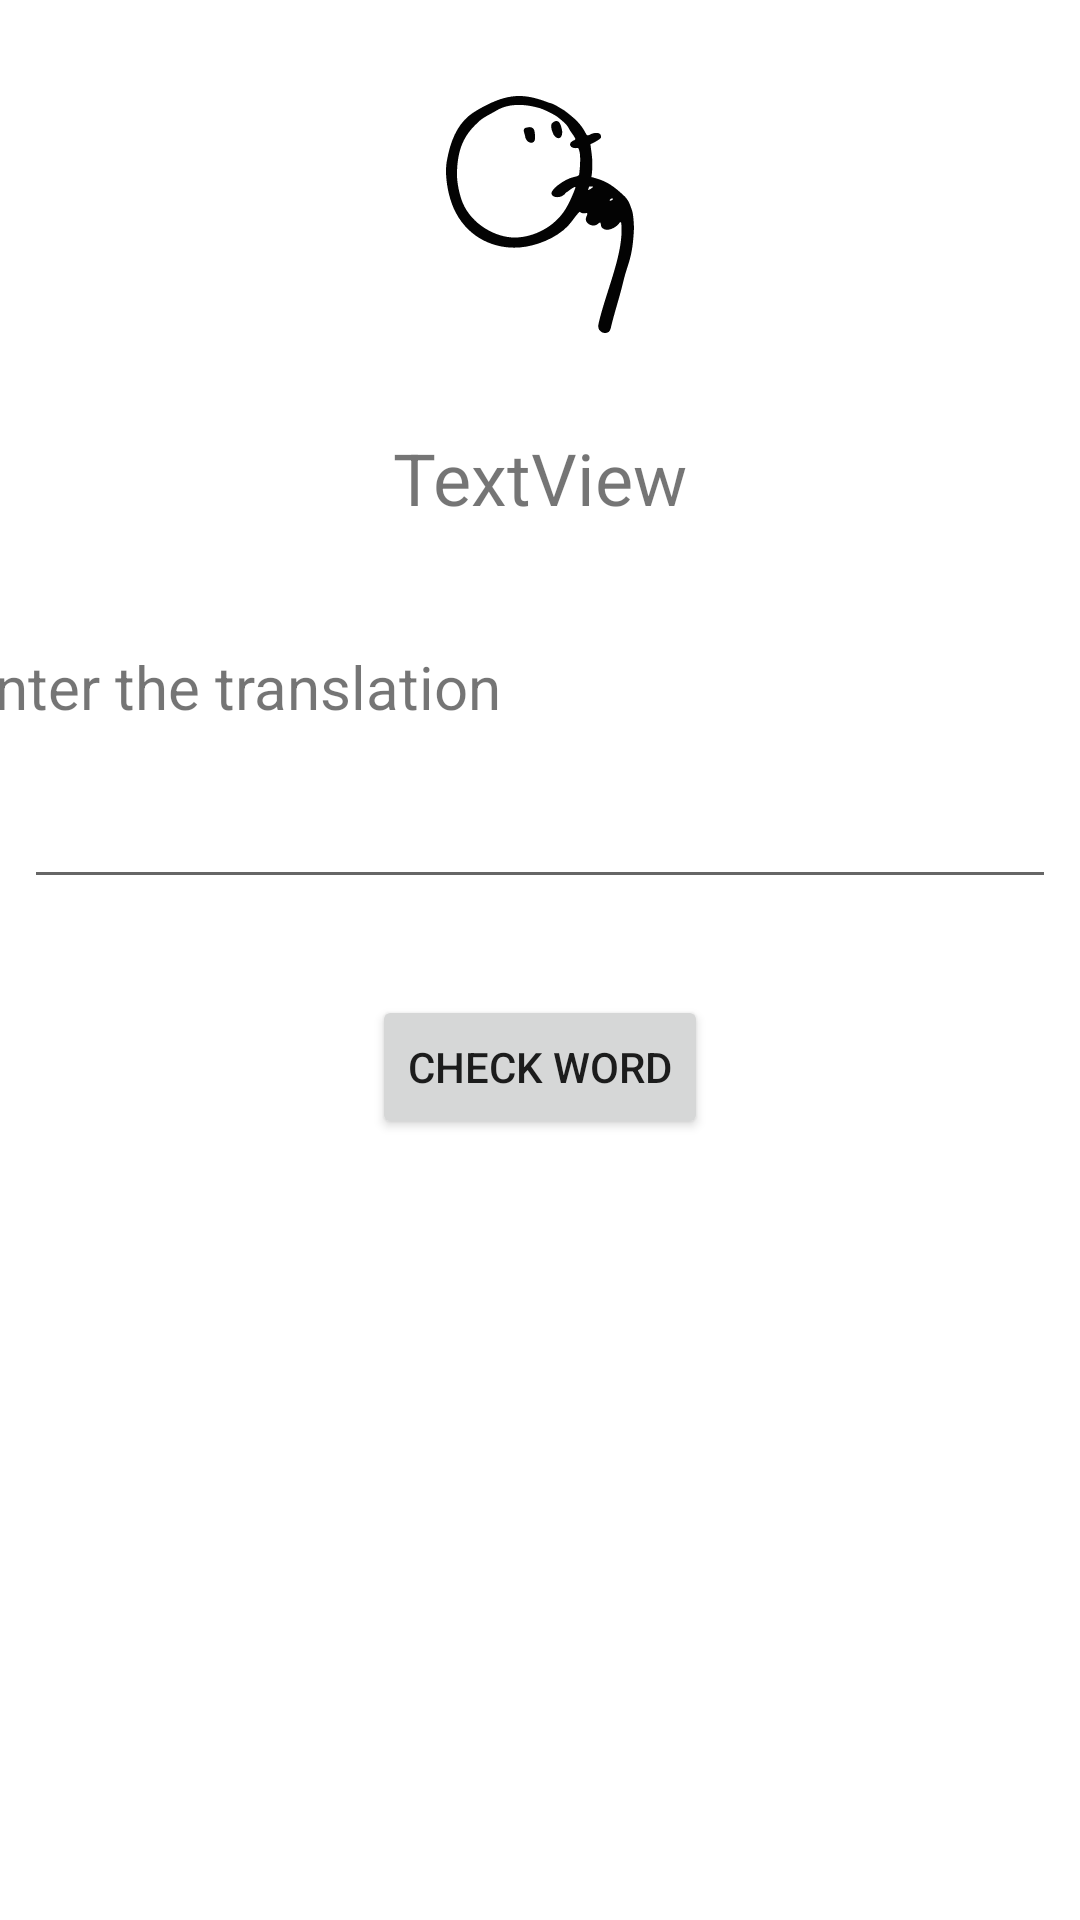

Write the Android layout XML for this screen, with the resource values it uses.
<!-- AndroidManifest.xml: application theme Theme.SpanishVocab -->
<!-- res/layout/activity_word.xml -->
<?xml version="1.0" encoding="utf-8"?>
<androidx.constraintlayout.widget.ConstraintLayout xmlns:android="http://schemas.android.com/apk/res/android"
    xmlns:app="http://schemas.android.com/apk/res-auto"
    xmlns:tools="http://schemas.android.com/tools"
    android:layout_width="match_parent"
    android:layout_height="match_parent"
    tools:context=".WordActivity">

    <ImageView
        android:id="@+id/imageView"
        android:layout_width="98dp"
        android:layout_height="79dp"
        android:layout_marginTop="32dp"
        app:layout_constraintEnd_toEndOf="parent"
        app:layout_constraintStart_toStartOf="parent"
        app:layout_constraintTop_toTopOf="parent"
        app:srcCompat="@drawable/ic_face_thinking_person" />

    <TextView
        android:id="@+id/spanish_word"
        android:layout_width="wrap_content"
        android:layout_height="wrap_content"
        android:layout_marginTop="32dp"
        android:text="TextView"
        android:textSize="24sp"
        app:layout_constraintEnd_toEndOf="parent"
        app:layout_constraintStart_toStartOf="parent"
        app:layout_constraintTop_toBottomOf="@+id/imageView" />

    <TextView
        android:id="@+id/label_input"
        android:layout_width="wrap_content"
        android:layout_height="wrap_content"
        android:layout_marginStart="16dp"
        android:layout_marginTop="40dp"
        android:layout_marginEnd="223dp"
        android:text="Enter the translation"
        android:textSize="20sp"
        app:layout_constraintEnd_toEndOf="parent"
        app:layout_constraintStart_toStartOf="parent"
        app:layout_constraintTop_toBottomOf="@+id/spanish_word" />

    <EditText
        android:id="@+id/input_textview"
        android:layout_width="0dp"
        android:layout_height="wrap_content"
        android:layout_marginStart="8dp"
        android:layout_marginTop="16dp"
        android:layout_marginEnd="8dp"
        android:ems="10"
        android:inputType="textPersonName"
        app:layout_constraintEnd_toEndOf="parent"
        app:layout_constraintStart_toStartOf="parent"
        app:layout_constraintTop_toBottomOf="@+id/label_input"
        tools:ignore="SpeakableTextPresentCheck" />

    <Button
        android:id="@+id/check_word_button"
        android:layout_width="wrap_content"
        android:layout_height="wrap_content"
        android:layout_marginTop="32dp"
        android:text="Check Word"
        app:layout_constraintEnd_toEndOf="parent"
        app:layout_constraintStart_toStartOf="parent"
        app:layout_constraintTop_toBottomOf="@+id/input_textview" />
</androidx.constraintlayout.widget.ConstraintLayout>
<!-- resources referenced by this layout -->
<resources>
  <!-- drawable ic_face_thinking_person: vector/xml drawable (drawable, 3952 chars, omitted) -->
  <style name="Theme.SpanishVocab" parent="Theme.MaterialComponents.DayNight.DarkActionBar">
          
          <item name="colorPrimary">@color/purple_500</item>
          <item name="colorPrimaryVariant">@color/purple_700</item>
          <item name="colorOnPrimary">@color/white</item>
          
          <item name="colorSecondary">@color/teal_200</item>
          <item name="colorSecondaryVariant">@color/teal_700</item>
          <item name="colorOnSecondary">@color/black</item>
          
          <item name="android:statusBarColor" tools:targetApi="l">?attr/colorPrimaryVariant</item>
          
      </style>
  <!-- not gathered from this repository: default colours our renderer supplied (Android Studio template values) -->
  <color name="purple_500">#FF6200EE</color>
  <color name="purple_700">#FF3700B3</color>
  <color name="teal_200">#FF03DAC5</color>
  <color name="teal_700">#FF018786</color>
  <color name="black">#FF000000</color>
  <color name="white">#FFFFFFFF</color>
</resources>
